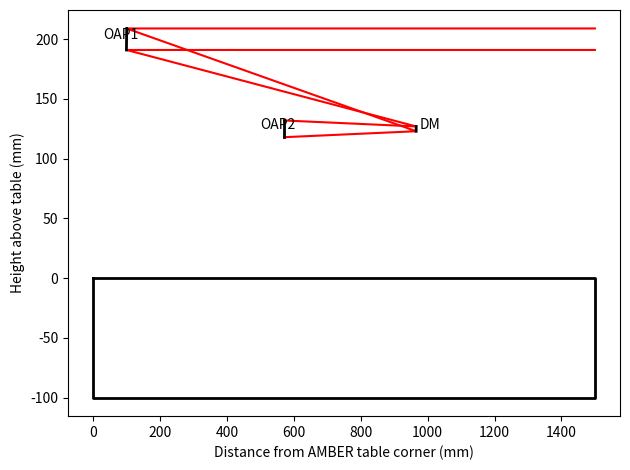

Reproduce this figure in Python. (Note: this script raises an exception after producing the figure.)
"""
Draw a simple beam compressor in python.

The "back" of the AMBER table is the coordinate system (0,0,0) point. 

[redacted]
for the Heimdallr initial proposal.
"""

import numpy as np
import matplotlib.pyplot as plt
plt.ion()

#Dimensions in mm.
kTableWidth = 1500.
kTableThick = 100. #Just for drawing purposes - it is actually thicker.
kVLTIBeamWidth = 18.
kAMBERHeight = 200 #Beam height on the amber table
kPupilLocation = kTableWidth + 2510.

kBeamWidth = 14.
kDMSize = 4.0
kOAP1x = 100 #Hard to get closer to the table edge than this.
kAsgardHeight = 125 #Beam height chosen for Asgard.

#----
#First, calculate the location of the DM
DM_magnification = kDMSize/kVLTIBeamWidth
OAP1_DM_r = DM_magnification * (kPupilLocation - kOAP1x)
OAP1_DM_theta = np.arcsin((kAsgardHeight - kAMBERHeight)/OAP1_DM_r)
DMx = OAP1_DM_r*np.cos(OAP1_DM_theta) + kOAP1x
DMy = OAP1_DM_r*np.sin(OAP1_DM_theta) + kAMBERHeight

#Now the focal length of OAP1
OAP1_f = 1/(1/(kPupilLocation - kOAP1x) + 1/OAP1_DM_r)
#The beam expands from the focus, reflecting off the planar DM to OAP2
focus_to_DM = OAP1_DM_r - OAP1_f
OAP2_f = focus_to_DM*(kBeamWidth/kDMSize)
DM_OAP2_r =  OAP2_f - focus_to_DM
OAP2_x = DMx - DM_OAP2_r
OAP2_y = kAsgardHeight


plt.figure(1)
plt.clf()
plt.plot([0,kTableWidth, kTableWidth, 0,0], [0,0,-kTableThick, -kTableThick,0], 'k', linewidth=2)

#plt.plot([kTableWidth, kOAP1x, DMx, OAP2_x], [kAMBERHeight, kAMBERHeight, DMy, OAP2_y], 'r')
plt.plot([kTableWidth, kOAP1x, DMx, OAP2_x], [kAMBERHeight+kVLTIBeamWidth/2, kAMBERHeight+kVLTIBeamWidth/2, DMy-kDMSize/2, OAP2_y-kBeamWidth/2], 'r')
plt.plot([kTableWidth, kOAP1x, DMx, OAP2_x], [kAMBERHeight-kVLTIBeamWidth/2, kAMBERHeight-kVLTIBeamWidth/2, DMy+kDMSize/2, OAP2_y+kBeamWidth/2], 'r')

#Now plot the mirrors
plt.plot([kOAP1x-np.sin(OAP1_DM_theta/2)*kVLTIBeamWidth/2, kOAP1x+np.sin(OAP1_DM_theta/2)*kVLTIBeamWidth/2], \
    [kAMBERHeight+kVLTIBeamWidth/2, kAMBERHeight-kVLTIBeamWidth/2], 'k', linewidth=2)
plt.plot([DMx-np.sin(OAP1_DM_theta/2)*kDMSize/2, DMx+np.sin(OAP1_DM_theta/2)*kDMSize/2], [DMy+kDMSize/2, DMy-kDMSize/2], 'k', linewidth=2)
plt.plot([OAP2_x, OAP2_x], [kAsgardHeight+kBeamWidth/2, kAsgardHeight-kBeamWidth/2], 'k', linewidth=2)

plt.text(kOAP1x-70, kAMBERHeight, 'OAP1')
plt.text(DMx+10, DMy, 'DM')
plt.text(OAP2_x-70, kAsgardHeight, 'OAP2')
    

plt.ylabel('Height above table (mm)')
plt.xlabel('Distance from AMBER table corner (mm)')
plt.tight_layout()
plt.savefig('../images/bc.pdf')